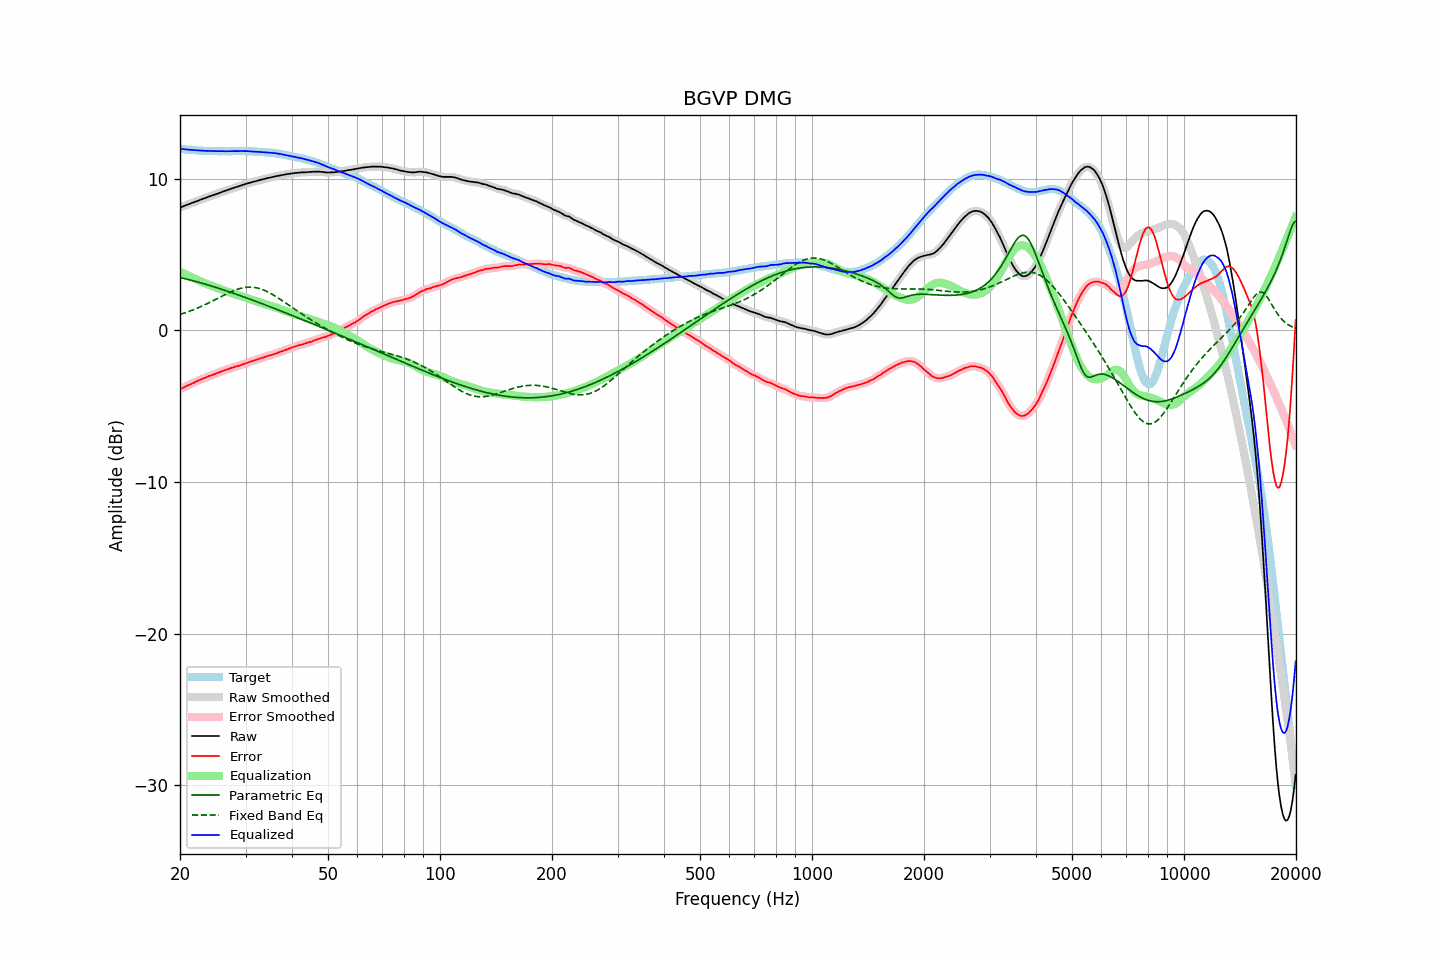

Source data for this figure (header and first rows):
frequency, raw, error, smoothed, error_smoothed, equalization, parametric_eq, fixed_band_eq, equalized_raw, equalized_smoothed, target
20.00, 8.11, -3.87, 8.11, -3.87, 3.87, 3.50, 1.06, 11.99, 11.99, 11.99
20.20, 8.15, -3.82, 8.15, -3.82, 3.82, 3.47, 1.09, 11.97, 11.97, 11.98
20.40, 8.19, -3.77, 8.19, -3.77, 3.77, 3.45, 1.13, 11.96, 11.96, 11.97
20.61, 8.23, -3.72, 8.23, -3.72, 3.72, 3.42, 1.16, 11.95, 11.95, 11.96
20.81, 8.27, -3.66, 8.27, -3.66, 3.67, 3.40, 1.20, 11.94, 11.94, 11.94
21.02, 8.31, -3.61, 8.31, -3.62, 3.62, 3.37, 1.24, 11.93, 11.93, 11.93
21.23, 8.35, -3.56, 8.35, -3.57, 3.57, 3.34, 1.27, 11.92, 11.92, 11.92
21.44, 8.39, -3.53, 8.39, -3.52, 3.52, 3.31, 1.31, 11.91, 11.91, 11.93
21.66, 8.43, -3.47, 8.43, -3.48, 3.47, 3.29, 1.35, 11.90, 11.90, 11.91
21.87, 8.47, -3.43, 8.47, -3.43, 3.42, 3.26, 1.40, 11.90, 11.90, 11.91
22.09, 8.51, -3.37, 8.51, -3.37, 3.37, 3.23, 1.44, 11.89, 11.89, 11.89
22.31, 8.55, -3.32, 8.55, -3.32, 3.33, 3.20, 1.48, 11.88, 11.88, 11.88
22.54, 8.59, -3.27, 8.59, -3.28, 3.28, 3.17, 1.53, 11.87, 11.87, 11.87
22.76, 8.63, -3.23, 8.63, -3.23, 3.23, 3.14, 1.58, 11.86, 11.86, 11.87
22.99, 8.67, -3.18, 8.67, -3.18, 3.18, 3.11, 1.62, 11.86, 11.86, 11.86
23.22, 8.71, -3.13, 8.71, -3.14, 3.14, 3.08, 1.67, 11.85, 11.85, 11.85
23.45, 8.75, -3.10, 8.75, -3.09, 3.10, 3.05, 1.72, 11.85, 11.85, 11.86
23.69, 8.79, -3.05, 8.79, -3.05, 3.06, 3.02, 1.77, 11.85, 11.85, 11.85
23.92, 8.83, -3.00, 8.83, -3.02, 3.02, 2.98, 1.83, 11.85, 11.85, 11.84
24.16, 8.86, -2.98, 8.87, -2.97, 2.97, 2.95, 1.88, 11.84, 11.84, 11.85
24.40, 8.90, -2.94, 8.90, -2.94, 2.93, 2.92, 1.93, 11.84, 11.84, 11.85
24.65, 8.94, -2.89, 8.94, -2.90, 2.89, 2.89, 1.99, 11.84, 11.83, 11.84
24.89, 8.97, -2.86, 8.98, -2.86, 2.86, 2.85, 2.04, 11.83, 11.83, 11.84
25.14, 9.01, -2.81, 9.01, -2.81, 2.82, 2.82, 2.09, 11.83, 11.83, 11.83
25.39, 9.05, -2.77, 9.05, -2.77, 2.78, 2.79, 2.15, 11.83, 11.83, 11.83
25.65, 9.09, -2.73, 9.09, -2.73, 2.74, 2.75, 2.20, 11.83, 11.83, 11.83
25.91, 9.13, -2.69, 9.13, -2.70, 2.70, 2.72, 2.26, 11.83, 11.83, 11.83
26.16, 9.17, -2.66, 9.17, -2.66, 2.66, 2.68, 2.31, 11.83, 11.83, 11.84
26.43, 9.20, -2.62, 9.21, -2.62, 2.62, 2.65, 2.37, 11.82, 11.82, 11.83
26.69, 9.24, -2.58, 9.24, -2.58, 2.58, 2.61, 2.42, 11.82, 11.82, 11.83
26.96, 9.28, -2.54, 9.28, -2.54, 2.54, 2.58, 2.47, 11.83, 11.83, 11.83
27.23, 9.32, -2.50, 9.32, -2.51, 2.51, 2.54, 2.52, 11.83, 11.83, 11.83
27.50, 9.36, -2.46, 9.36, -2.47, 2.47, 2.50, 2.56, 11.83, 11.83, 11.83
27.77, 9.39, -2.44, 9.40, -2.43, 2.44, 2.47, 2.61, 11.83, 11.84, 11.84
28.05, 9.43, -2.39, 9.43, -2.40, 2.41, 2.43, 2.65, 11.84, 11.84, 11.83
28.33, 9.46, -2.37, 9.46, -2.37, 2.37, 2.39, 2.69, 11.84, 11.84, 11.84
28.62, 9.49, -2.34, 9.50, -2.34, 2.34, 2.35, 2.73, 11.83, 11.84, 11.84
28.90, 9.53, -2.31, 9.53, -2.31, 2.31, 2.32, 2.76, 11.84, 11.84, 11.85
29.19, 9.56, -2.28, 9.57, -2.28, 2.27, 2.28, 2.79, 11.83, 11.84, 11.85
29.48, 9.60, -2.23, 9.60, -2.24, 2.24, 2.24, 2.81, 11.84, 11.84, 11.84
29.78, 9.63, -2.20, 9.64, -2.20, 2.20, 2.20, 2.83, 11.83, 11.84, 11.84
30.08, 9.67, -2.16, 9.67, -2.16, 2.16, 2.16, 2.85, 11.84, 11.83, 11.84
30.38, 9.70, -2.11, 9.70, -2.12, 2.13, 2.13, 2.86, 11.83, 11.83, 11.82
30.68, 9.73, -2.08, 9.73, -2.08, 2.09, 2.09, 2.86, 11.82, 11.82, 11.82
30.99, 9.76, -2.05, 9.76, -2.05, 2.05, 2.05, 2.86, 11.82, 11.82, 11.82
31.30, 9.79, -2.02, 9.79, -2.02, 2.02, 2.01, 2.86, 11.81, 11.81, 11.82
31.61, 9.82, -1.98, 9.82, -1.99, 1.98, 1.97, 2.84, 11.80, 11.80, 11.81
31.93, 9.84, -1.94, 9.85, -1.95, 1.95, 1.93, 2.83, 11.79, 11.79, 11.79
32.24, 9.87, -1.92, 9.87, -1.91, 1.91, 1.89, 2.81, 11.79, 11.79, 11.80
32.57, 9.90, -1.87, 9.90, -1.88, 1.88, 1.85, 2.78, 11.78, 11.78, 11.78
32.89, 9.93, -1.84, 9.93, -1.84, 1.84, 1.81, 2.75, 11.78, 11.78, 11.78
33.22, 9.96, -1.80, 9.96, -1.81, 1.81, 1.77, 2.71, 11.77, 11.77, 11.77
33.55, 9.98, -1.78, 9.99, -1.77, 1.77, 1.73, 2.67, 11.76, 11.76, 11.77
33.89, 10.01, -1.74, 10.01, -1.74, 1.74, 1.69, 2.63, 11.75, 11.75, 11.76
34.23, 10.04, -1.69, 10.04, -1.70, 1.71, 1.65, 2.58, 11.75, 11.75, 11.74
34.57, 10.06, -1.67, 10.06, -1.67, 1.67, 1.61, 2.52, 11.74, 11.74, 11.74
34.92, 10.08, -1.63, 10.09, -1.64, 1.64, 1.57, 2.47, 11.72, 11.73, 11.72
35.27, 10.11, -1.62, 10.11, -1.61, 1.61, 1.52, 2.41, 11.72, 11.72, 11.74
35.62, 10.13, -1.57, 10.14, -1.58, 1.57, 1.48, 2.35, 11.71, 11.71, 11.71
35.97, 10.16, -1.54, 10.16, -1.54, 1.54, 1.44, 2.28, 11.70, 11.70, 11.71
... 635 more rows
